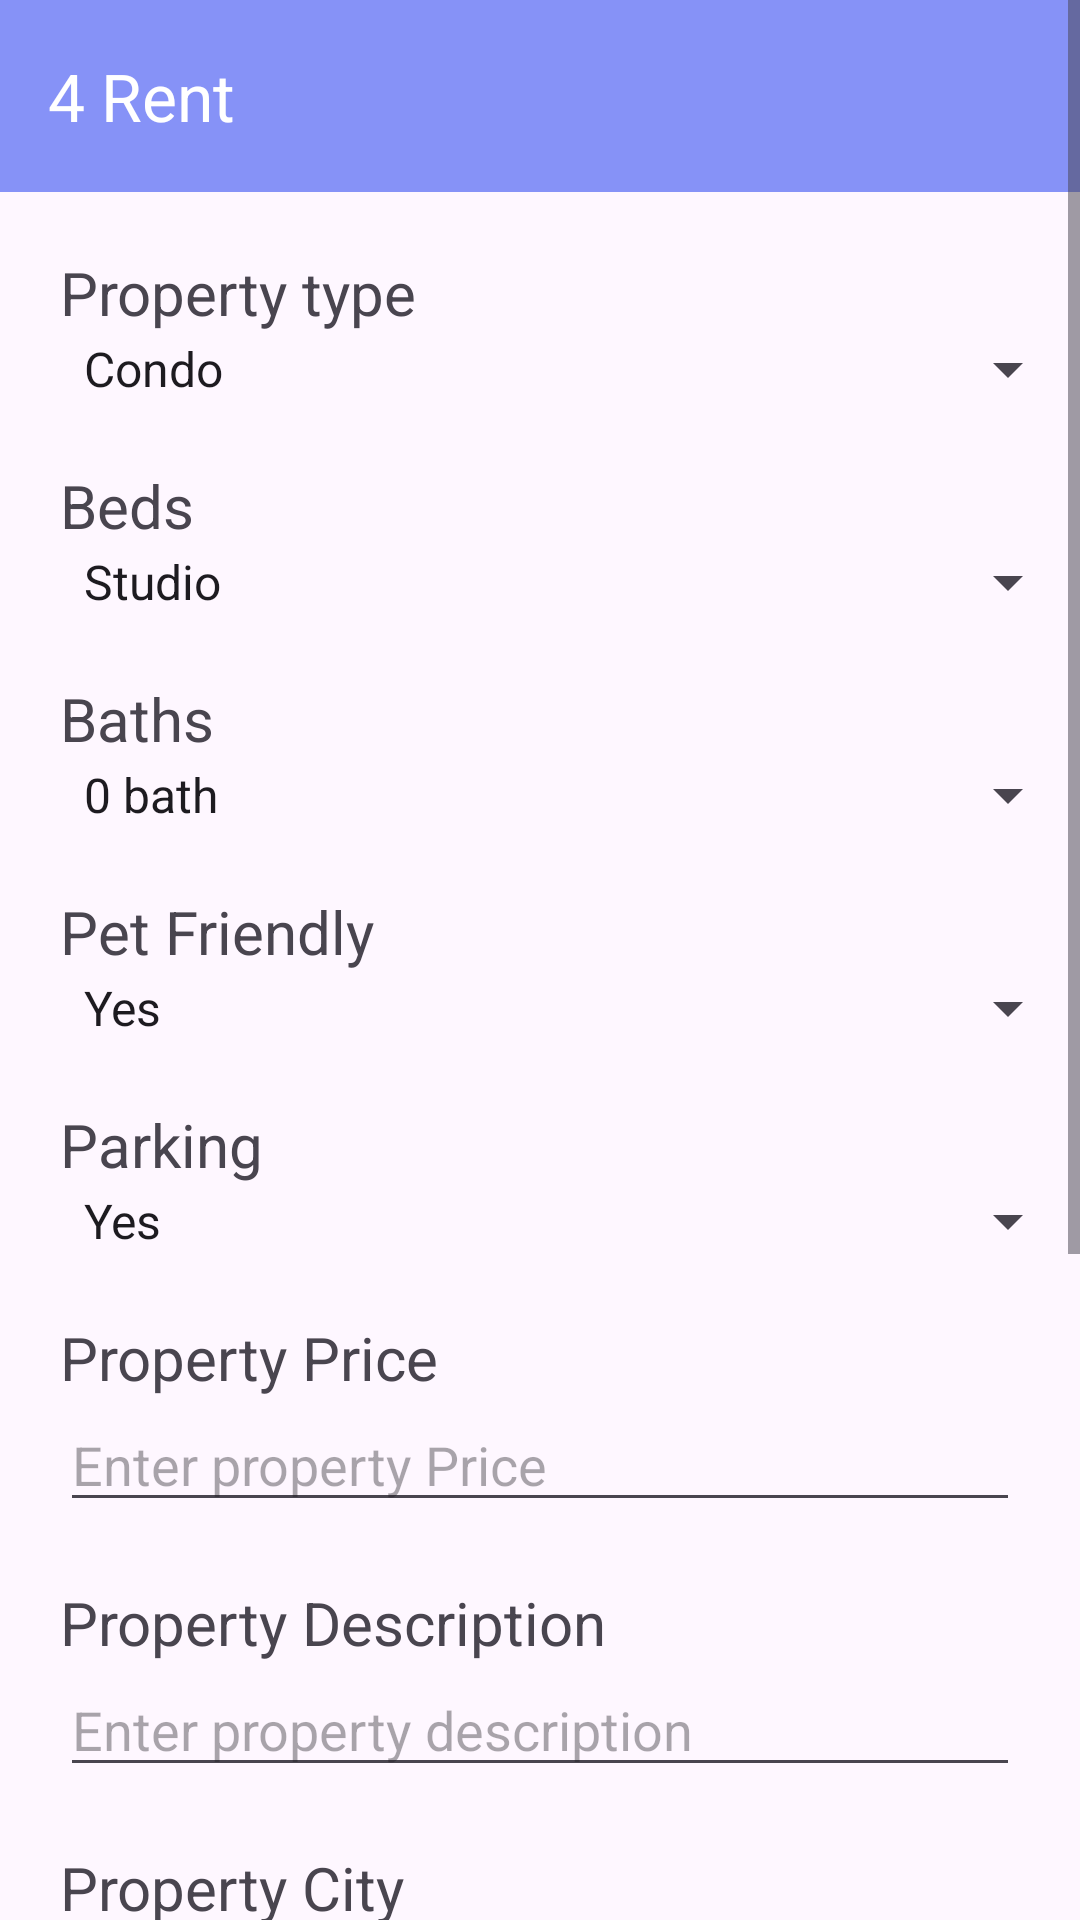

Layout XML and referenced resources for this Android screen:
<!-- AndroidManifest.xml: application theme Theme.Group3_Project -->
<!-- res/layout/activity_update_property.xml -->
<?xml version="1.0" encoding="utf-8"?>
<ScrollView
    xmlns:android="http://schemas.android.com/apk/res/android"
    xmlns:app="http://schemas.android.com/apk/res-auto"
    xmlns:tools="http://schemas.android.com/tools"
    android:layout_width="match_parent"
    android:layout_height="match_parent">
    <LinearLayout xmlns:android="http://schemas.android.com/apk/res/android"
        xmlns:app="http://schemas.android.com/apk/res-auto"
        xmlns:tools="http://schemas.android.com/tools"
        android:layout_width="match_parent"
        android:layout_height="match_parent"
        android:id="@+id/addPropertyLayout"
        android:orientation="vertical"
        tools:context=".views.properties.AddPropertyActivity">

        <androidx.appcompat.widget.Toolbar
            android:id="@+id/tb_option_menu"
            android:layout_width="match_parent"
            android:layout_height="wrap_content"
            app:layout_constraintTop_toTopOf="parent"
            app:layout_constraintStart_toStartOf="parent"
            app:title="4 Rent"
            android:background="?attr/colorPrimary"
            android:elevation="4dp"
            app:titleTextColor="@color/white"/>

        <TextView
            android:layout_width="match_parent"
            android:layout_height="wrap_content"
            android:text="Property type"
            android:textSize="20sp"
            android:layout_marginLeft="20dp"
            android:layout_marginTop="20dp"
            />
        <Spinner
            android:id="@+id/spinner_property_type"
            android:layout_width="match_parent"
            android:layout_height="wrap_content"
            android:layout_marginLeft="20dp"
            android:entries="@array/property_types"
            />
        <TextView
            android:layout_width="match_parent"
            android:layout_height="wrap_content"
            android:text="Beds"
            android:textSize="20sp"
            android:layout_marginLeft="20dp"
            android:layout_marginTop="20dp"
            />
        <Spinner
            android:id="@+id/spinner_beds"
            android:layout_width="match_parent"
            android:layout_height="wrap_content"
            android:layout_marginLeft="20dp"
            android:entries="@array/beds"
            />
        <TextView
            android:layout_width="match_parent"
            android:layout_height="wrap_content"
            android:text="Baths"
            android:textSize="20sp"
            android:layout_marginLeft="20dp"
            android:layout_marginTop="20dp"
            />
        <Spinner
            android:id="@+id/spinner_baths"
            android:layout_width="match_parent"
            android:layout_height="wrap_content"
            android:layout_marginLeft="20dp"
            android:entries="@array/baths"
            />
        <TextView
            android:layout_width="match_parent"
            android:layout_height="wrap_content"
            android:text="Pet Friendly"
            android:textSize="20sp"
            android:layout_marginLeft="20dp"
            android:layout_marginTop="20dp"
            />
        <Spinner
            android:id="@+id/spinner_pet"
            android:layout_width="match_parent"
            android:layout_height="wrap_content"
            android:layout_marginLeft="20dp"
            android:entries="@array/pet"/>
        <TextView
            android:layout_width="match_parent"
            android:layout_height="wrap_content"
            android:text="Parking"
            android:textSize="20sp"
            android:layout_marginLeft="20dp"
            android:layout_marginTop="20dp"
            />
        <Spinner
            android:id="@+id/spinner_parking"
            android:layout_width="match_parent"
            android:layout_height="wrap_content"
            android:layout_marginLeft="20dp"
            android:entries="@array/pet"/>
        <TextView
            android:layout_width="match_parent"
            android:layout_height="wrap_content"
            android:text="Property Price"
            android:textSize="20sp"
            android:layout_marginLeft="20dp"
            android:layout_marginTop="20dp"
            />
        <EditText
            android:id="@+id/editPropertyPrice"
            android:layout_width="match_parent"
            android:layout_height="wrap_content"
            android:hint="Enter property Price"
            android:textSize="18sp"
            android:layout_marginLeft="20dp"
            android:layout_marginRight="20dp"
            android:inputType="number"/>
        <TextView
            android:layout_width="match_parent"
            android:layout_height="wrap_content"
            android:text="Property Description"
            android:textSize="20sp"
            android:layout_marginLeft="20dp"
            android:layout_marginTop="20dp"
            />
        <EditText
            android:id="@+id/editPropertyDesc"
            android:layout_width="match_parent"
            android:layout_height="wrap_content"
            android:hint="Enter property description"
            android:textSize="18sp"
            android:layout_marginLeft="20dp"
            android:layout_marginRight="20dp"
            android:inputType="text"/>
        <TextView
            android:layout_width="match_parent"
            android:layout_height="wrap_content"
            android:text="Property City"
            android:textSize="20sp"
            android:layout_marginLeft="20dp"
            android:layout_marginTop="20dp"
            />
        <EditText
            android:id="@+id/editPropertyCity"
            android:layout_width="match_parent"
            android:layout_height="wrap_content"
            android:hint="Enter property City"
            android:textSize="18sp"
            android:layout_marginLeft="20dp"
            android:layout_marginRight="20dp"
            android:inputType="text"/>
        <TextView
            android:layout_width="match_parent"
            android:layout_height="wrap_content"
            android:text="Property Address"
            android:textSize="20sp"
            android:layout_marginLeft="20dp"
            android:layout_marginTop="20dp"
            />
        <EditText
            android:id="@+id/editPropertyAddress"
            android:layout_width="match_parent"
            android:layout_height="wrap_content"
            android:hint="Enter property address"
            android:textSize="18sp"
            android:layout_marginLeft="20dp"
            android:layout_marginRight="20dp"
            android:inputType="text"/>
        <TextView

            android:layout_width="match_parent"
            android:layout_height="wrap_content"
            android:text="Contact Information"
            android:textSize="20sp"
            android:layout_marginLeft="20dp"
            android:layout_marginTop="20dp"
            />
        <EditText
            android:id="@+id/editContactInfo"
            android:layout_width="match_parent"
            android:layout_height="wrap_content"
            android:hint="Enter contact information"
            android:textSize="18sp"
            android:layout_marginLeft="20dp"
            android:layout_marginRight="20dp"
            android:inputType="text"/>

        <Switch
            android:id="@+id/swRentAv"
            style="@style/CustomSwitch"
            android:layout_width="match_parent"
            android:layout_height="wrap_content"
            android:layout_marginLeft="20dp"
            android:layout_marginTop="20dp"
            android:layout_marginRight="20dp"
            android:text="Rent availability"
            android:textSize="18sp"
            />


        <LinearLayout
            android:layout_width="match_parent"
            android:layout_height="wrap_content"
            android:orientation="horizontal"
            android:layout_marginLeft="30dp"
            android:layout_marginRight="20dp"
            android:layout_marginTop="20dp"
            >
            <Button
                android:id="@+id/btnUpdate"
                android:layout_width="160dp"
                android:layout_height="wrap_content"
                android:text="Update"
                android:textSize="24sp"
                android:layout_marginRight="15dp"
                />
            <Button
                android:id="@+id/btnReset"
                android:layout_width="160dp"
                android:layout_height="wrap_content"
                android:text="Reset"
                android:textSize="24sp"
                />
        </LinearLayout>

    </LinearLayout>
</ScrollView>
<!-- resources referenced by this layout -->
<resources>
  <string-array name="baths">
          <item>0 bath</item>
          <item>1 bath</item>
          <item>2 baths</item>
          <item>2 baths+</item>
      </string-array>
  <string-array name="beds">
          <item>Studio</item>
          <item>1 bed</item>
          <item>2 beds</item>
          <item>3 beds</item>
          <item>3 beds+</item>
      </string-array>
  <string-array name="pet">
          <item>Yes</item>
          <item>No</item>
      </string-array>
  <string-array name="property_types">
          <item>Condo</item>
          <item>House</item>
          <item>Basement</item>
          <item>Apartment</item>
      </string-array>
  <color name="white">#FFFFFFFF</color>
  <style name="CustomSwitch" parent="Widget.AppCompat.CompoundButton.Switch">
          
          <item name="android:thumbTint">@color/switch_thumb_selector</item>
          
          <item name="android:trackTint">@color/switch_track_selector</item>
      </style>
  <style name="Theme.Group3_Project" parent="Base.Theme.Group3_Project" />
  <style name="Base.Theme.Group3_Project" parent="Theme.Material3.DayNight.NoActionBar">
          
           <item name="colorPrimary">@color/lavender</item>
      </style>
  <color name="lavender">#8692f7</color>
</resources>
